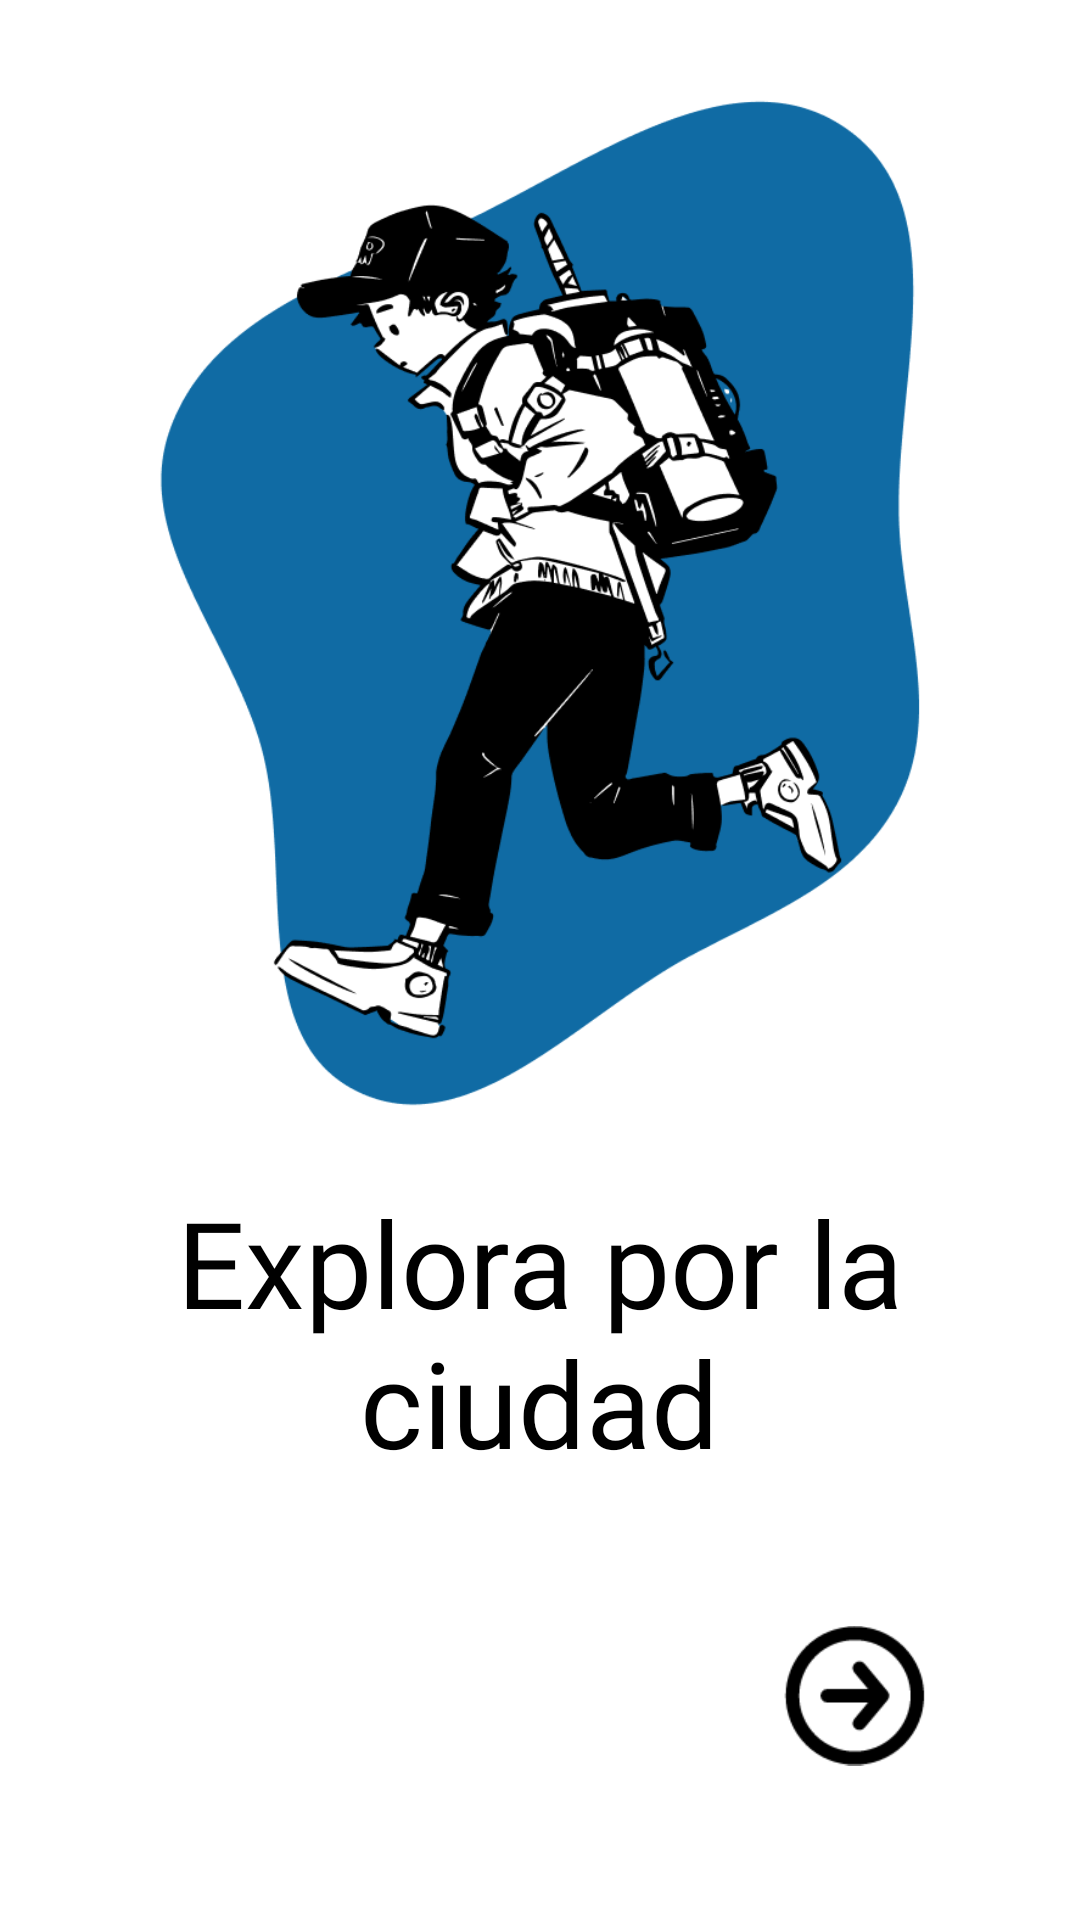

Here is an Android app screen rendered from its layout file. Give the layout XML and the strings, colors and styles it references.
<!-- AndroidManifest.xml: application theme AppTheme -->
<!-- res/layout/fragment_tu.xml -->
<?xml version="1.0" encoding="utf-8"?>
<FrameLayout xmlns:android="http://schemas.android.com/apk/res/android"
    xmlns:app="http://schemas.android.com/apk/res-auto"
    xmlns:tools="http://schemas.android.com/tools"
    android:id="@+id/main"
    android:layout_width="match_parent"
    android:layout_height="match_parent"
    tools:context=".TuFragment">

    <androidx.constraintlayout.widget.ConstraintLayout
        android:id="@+id/frameLayout"
        android:layout_width="match_parent"
        android:layout_height="match_parent"
        android:background="#FFFFFFFF">

        <TextView
            android:id="@+id/textView3"
            style="@style/TextTuto"
            android:layout_marginTop="24dp"
            android:text="@string/TuFrag_TextView_text"
            app:layout_constraintEnd_toEndOf="parent"
            app:layout_constraintHorizontal_bias="0.496"
            app:layout_constraintStart_toStartOf="parent"
            app:layout_constraintTop_toBottomOf="@+id/imageView" />

        <ImageView
            android:id="@+id/imageView"
            android:layout_width="331dp"
            android:layout_height="338dp"
            android:layout_marginStart="17dp"
            android:layout_marginTop="32dp"
            android:layout_marginEnd="17dp"
            android:src="@drawable/foto_tutorial1"
            app:layout_constraintEnd_toEndOf="parent"
            app:layout_constraintHorizontal_bias="0.5"
            app:layout_constraintStart_toStartOf="parent"
            app:layout_constraintTop_toTopOf="parent" />

        <ImageButton
            android:id="@+id/imageButton"
            android:layout_width="70dp"
            android:layout_height="70dp"
            android:layout_marginEnd="40dp"
            android:layout_marginBottom="40dp"
            android:backgroundTint="#00FFFFFF"
            android:scaleX="1.5"
            android:scaleY="1.5"
            android:src="@drawable/next_icon"
            app:layout_constraintBottom_toBottomOf="parent"
            app:layout_constraintEnd_toEndOf="parent"
            app:tint="#000000" />


    </androidx.constraintlayout.widget.ConstraintLayout>
</FrameLayout>
<!-- resources referenced by this layout -->
<resources>
  <!-- drawable foto_tutorial1: png bitmap (drawable, 59796 bytes) -->
  <!-- drawable next_icon (drawable-nodpi) -->
  <vector xmlns:android="http://schemas.android.com/apk/res/android"
      android:width="32dp"
      android:height="31dp"
      android:viewportWidth="32"
      android:viewportHeight="31">
    <path
        android:pathData="M18.15,22.592C17.619,23.229 16.674,23.315 16.037,22.784C15.401,22.254 15.315,21.308 15.845,20.672L18.15,22.592ZM22.107,15.5L23.26,14.54C23.723,15.096 23.723,15.904 23.26,16.46L22.107,15.5ZM15.845,10.328C15.315,9.692 15.401,8.746 16.037,8.216C16.674,7.685 17.619,7.771 18.15,8.408L15.845,10.328ZM9.843,17C9.015,17 8.343,16.329 8.343,15.5C8.343,14.672 9.015,14 9.843,14V17ZM15.845,20.672L20.955,14.54L23.26,16.46L18.15,22.592L15.845,20.672ZM20.955,16.46L15.845,10.328L18.15,8.408L23.26,14.54L20.955,16.46ZM22.107,17H9.843V14H22.107V17ZM24.726,6.75C19.893,1.917 12.058,1.917 7.225,6.75L5.104,4.628C11.108,-1.376 20.843,-1.376 26.847,4.628L24.726,6.75ZM7.225,6.75C2.392,11.582 2.392,19.418 7.225,24.25L5.104,26.372C-0.901,20.368 -0.901,10.632 5.104,4.628L7.225,6.75ZM7.225,24.25C12.058,29.083 19.893,29.083 24.726,24.25L26.847,26.372C20.843,32.376 11.108,32.376 5.104,26.372L7.225,24.25ZM24.726,24.25C29.559,19.418 29.559,11.582 24.726,6.75L26.847,4.628C32.852,10.632 32.852,20.368 26.847,26.372L24.726,24.25Z"
        android:fillColor="#000000"/>
  </vector>
  <string name="TuFrag_TextView_text">Explora por la ciudad</string>
  <style name="TextTuto">
          <item name="android:layout_width">270dp</item>
          <item name="android:layout_height">wrap_content</item>
          <item name="android:layout_marginTop">16dp</item>
          <item name="android:layout_marginBottom">144dp</item>
          <item name="android:fontFamily">@font/inter_bold</item>
          <item name="android:gravity">center</item>
          <item name="android:textColor">#000000</item>
          <item name="android:textSize">40sp</item>
      </style>
  <style name="AppTheme" parent="Theme.AppCompat.Light.NoActionBar">
          <item name="android:fontFamily">@font/inter_medium</item>
      </style>
</resources>
